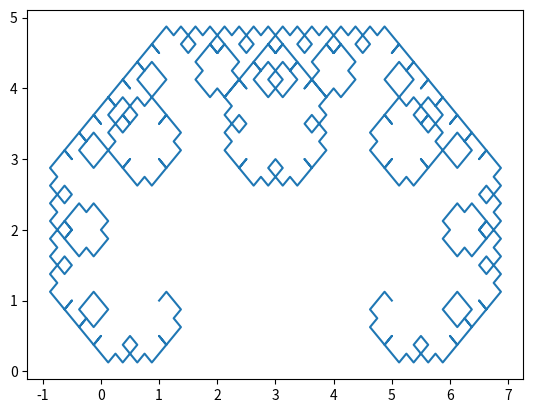

Source code (Python):
import numpy as np
import matplotlib.pyplot as plt


x_i = [1, 5]
y_i = [1, 1]
relation = [0.5, 0.5]
r_x = relation[0]
r_y = relation[1]
n_i = 10


def get_difference_vector(x,y,p):
    v = [x[p+1] - x[p], y[p+1] - y[p]]
    return v


def get_relation_point_vector(v):
    r_p_v = [r_x * v[0], r_y * v[1]]
    return r_p_v


def get_perpendicular_vector(r_p_v):
    perp_v = [-r_p_v[1], r_p_v[0]]
    return perp_v


def run_iterations():
    for n in range(0, n_i):
        if (n == 0):
            x = x_i
            y = y_i
        else:
            new_x = []
            new_y = []
            for m in range(0, len(x) - 1):
                v = (get_difference_vector(x, y, m))
                r_p_v = get_relation_point_vector(v)
                perp_v = get_perpendicular_vector(r_p_v)
                x_val = x[m] + perp_v[0] + r_p_v[0]
                y_val = y[m] + perp_v[1] + r_p_v[1]
                new_x.append(x_val)
                new_y.append(y_val)
            for a in range(0, len(new_x)):
                    x.insert(1 + 2 * a, new_x[a])
                    y.insert(1 + 2 * a, new_y[a])
    return x,y


a = run_iterations()
plt.plot(a[0], a[1])
plt.show() 
